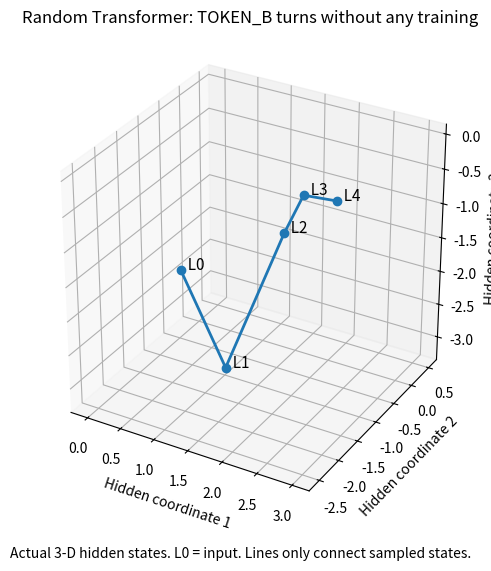
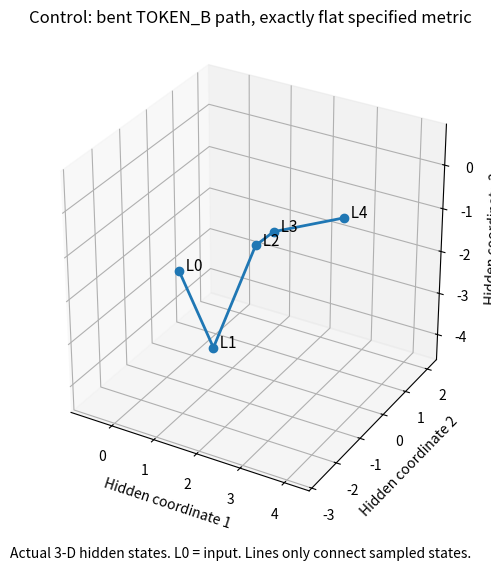

Python code for these plots, in order:
"""Drosophila Q/K experiment.
Source paper: https://arxiv.org/html/2511.03060
Core implementation follows scaled dot-product attention plus a residual update.
The flat-control metric is OUR explicitly specified geometry, not the paper's G.
Run: python drosophila.py
"""
from pathlib import Path
import json
import numpy as np

# Our untrained, attention-only "Drosophila":
# 2 tokens, 3 coordinates, 1 causal attention head, 4 residual layers.
SEED, N_TOKENS, WIDTH, N_LAYERS = 42, 2, 3, 4
rng = np.random.default_rng(SEED)
initial_states = rng.normal(size=(N_TOKENS, WIDTH))
weights = [
    {name: rng.normal(size=(WIDTH, WIDTH)) / np.sqrt(WIDTH)
     for name in ("Q", "K", "V", "O")}
    for _ in range(N_LAYERS)
]

def attention_layer(x, w):
    """Rows are token positions. All positions read the same incoming states."""
    q, k, v = x @ w["Q"], x @ w["K"], x @ w["V"]
    g = q @ k.T                         # Paper's token-to-token "effective metric"
    scores = g / np.sqrt(q.shape[1])
    future_tokens = np.triu(np.ones(g.shape, dtype=bool), k=1)
    scores = np.where(future_tokens, -np.inf, scores)
    exp_scores = np.exp(scores - scores.max(axis=1, keepdims=True))
    attention = exp_scores / exp_scores.sum(axis=1, keepdims=True)
    update = (attention @ v) @ w["O"]
    return x + update, {
        "Q": q, "K": k, "V": v, "G": g,
        "Q_transpose_K": q.T @ k,
        "attention": attention, "update": update,
    }

def forward(x, layers):
    states, ledger = [x.copy()], []
    for w in layers:
        x, details = attention_layer(x, w)
        states.append(x.copy())
        ledger.append(details)
    return np.stack(states), ledger

def path_statistics(points):
    steps = np.diff(points, axis=0)
    lengths = np.linalg.norm(steps, axis=1)
    if np.any(lengths < 1e-12):
        raise ValueError("A zero-length step makes a turning angle undefined.")
    cosines = np.sum(steps[:-1] * steps[1:], axis=1) / (lengths[:-1] * lengths[1:])
    angles = np.degrees(np.arccos(np.clip(cosines, -1.0, 1.0)))
    chord = np.linalg.norm(points[-1] - points[0])
    return angles, lengths.sum() / chord if chord > 1e-12 else float("inf")

states, ledger = forward(initial_states, weights)
angles, ratio = path_statistics(states[:, 1, :])

np.set_printoptions(precision=6, suppress=True)
print(f"Seed: {SEED}; no training; {N_LAYERS * 4 * WIDTH * WIDTH} weight entries; zero biases")
print("\nTOKEN_B's actual hidden states:")
for layer, point in enumerate(states[:, 1, :]):
    print(f"  {layer}: {point}")
print("\nTurning angles (degrees):", angles)
print(f"Path length / endpoint distance: {ratio:.6f}")

print("\nQ/K geometry audit, before each layer:")
for layer, entry in enumerate(ledger, start=1):
    g, alternative = entry["G"], entry["Q_transpose_K"]
    print(f"\nLayer {layer}, G = Q @ K.T:")
    print(g)
    print("  Symmetric?", np.allclose(g, g.T, atol=1e-10, rtol=0))
    print("  Rank:", np.linalg.matrix_rank(g), "of", g.shape[0])
    print("  Eigenvalues of its symmetric part:",
          np.linalg.eigvalsh((g + g.T) / 2))
    print("  Alternative Q.T @ K shape/rank:",
          alternative.shape, np.linalg.matrix_rank(alternative))

output_dir = Path(globals().get("__file__", "drosophila.py")).resolve().parent / "results"
output_dir.mkdir(exist_ok=True)
print("\nCurvature from the paper's literal recipe: NOT WELL-DEFINED in this setup.")
print("This is not a numerical estimate of zero curvature.")

# CONTROL: tie Q = K, using the same projection in every layer.
# This gives a genuine, constant feature-space metric M = W @ W.T.
# IMPORTANT: M is our explicitly chosen control geometry, NOT the paper's G.

shared_qk = weights[0]["Q"].copy()
flat_metric = shared_qk @ shared_qk.T
assert np.linalg.eigvalsh(flat_metric).min() > 0

flat_layers = [
    {"Q": shared_qk.copy(), "K": shared_qk.copy(),
     "V": w["V"].copy(), "O": w["O"].copy()}
    for w in weights
]
flat_states, flat_ledger = forward(initial_states, flat_layers)
flat_angles, flat_ratio = path_statistics(flat_states[:, 1, :])

# The changing token-to-token table is exactly a Gram matrix of the
# current token vectors under this one fixed, flat feature-space ruler.
for x, entry in zip(flat_states[:-1], flat_ledger):
    np.testing.assert_allclose(entry["G"], x @ flat_metric @ x.T, atol=1e-12)

# Measure trajectory bending in the control's own metric, not just Euclidean coordinates.
metric_coordinates = flat_states[:, 1, :] @ shared_qk
metric_angles, metric_ratio = path_statistics(metric_coordinates)

print("CONTROL: same genuine feature-space ruler at every point and every layer")
print("M =\n", flat_metric)
print("M's eigenvalues:", np.linalg.eigvalsh(flat_metric))
print("\nTOKEN_B turning angles, ordinary coordinates:", flat_angles)
print("TOKEN_B turning angles, using M's own ruler:", metric_angles)
print(f"Path / endpoint distance using M: {metric_ratio:.6f}")
print("G = X @ M @ X.T verified at all 4 layers.")
print("The token-to-token G table changes even though M never changes.")

# Check the paper's token-matrix inversion on a slightly longer sequence.
longer_input = np.random.default_rng(314159).normal(size=(4, WIDTH))
_, longer_entry = attention_layer(longer_input, weights[0])
print("\n4-token / 3-coordinate rank check:")
print("G shape:", longer_entry["G"].shape)
print("G rank:", np.linalg.matrix_rank(longer_entry["G"]))
print("G singular values:", np.linalg.svd(longer_entry["G"], compute_uv=False))
print("The ordinary inverse required by the recipe cannot exist exactly.")

# Keep the current X,Q,K identical and reverse only the output projection.
reversed_output = {name: matrix.copy() for name, matrix in weights[0].items()}
reversed_output["O"] *= -1
_, reversed_entry = attention_layer(initial_states, reversed_output)
np.testing.assert_array_equal(ledger[0]["G"], reversed_entry["G"])
np.testing.assert_allclose(ledger[0]["update"], -reversed_entry["update"])
print("\nSame-current-QK intervention: reversing O reverses the entire update.")
print("This shows Q/K alone do not fix motion; it does not refute a theory using V/O too.")

import sympy as sp
from itertools import product

def calculate_curvature(metric, coordinates):
    """Levi-Civita connection and full Riemann tensor for a supplied metric field.

    This does NOT invent a manifold or turn a token-similarity table into a metric.
    The caller must supply coordinates and a symmetric, nondegenerate metric.
    """
    metric = sp.Matrix(metric)
    n = len(coordinates)
    if metric.shape != (n, n):
        raise ValueError(f"{n} coordinates require a {n}×{n} metric; got {metric.shape}.")
    if metric != metric.T:
        raise ValueError("Not symmetric: the standard metric/Levi-Civita recipe does not apply.")
    if metric.det() == 0:
        raise ValueError("Degenerate metric: the required inverse does not exist.")

    inverse = metric.inv()
    gamma = {}
    for a, b, c in product(range(n), repeat=3):
        gamma[a, b, c] = sp.simplify(sum(
            inverse[a, m] * (
                sp.diff(metric[m, c], coordinates[b])
                + sp.diff(metric[m, b], coordinates[c])
                - sp.diff(metric[b, c], coordinates[m])
            ) / 2
            for m in range(n)
        ))

    riemann = {}
    for a, b, c, d in product(range(n), repeat=4):
        expression = (
            sp.diff(gamma[a, d, b], coordinates[c])
            - sp.diff(gamma[a, c, b], coordinates[d])
            + sum(gamma[a, c, m] * gamma[m, d, b]
                  - gamma[a, d, m] * gamma[m, c, b]
                  for m in range(n))
        )
        riemann[a, b, c, d] = sp.trigsimp(sp.simplify(expression))

    ricci = sp.Matrix(n, n, lambda b, d: sum(
        riemann[a, b, a, d] for a in range(n)
    ))
    scalar = sp.trigsimp(sp.simplify(sum(
        inverse[b, d] * ricci[b, d] for b, d in product(range(n), repeat=2)
    )))
    return gamma, riemann, scalar

x, y, z = sp.symbols("x y z", real=True)
flat_gamma, flat_riemann, flat_scalar = calculate_curvature(flat_metric, (x, y, z))
assert all(value == 0 for value in flat_riemann.values())
print("Flat Q=K control: all 81 Riemann-tensor components are EXACTLY zero.")
print("Flat Q=K control: scalar curvature =", flat_scalar)

# Positive control: actual unit sphere, away from its coordinate poles.
theta, phi = sp.symbols("theta phi", real=True)
sphere_metric = sp.diag(1, sp.sin(theta)**2)
_, sphere_riemann, sphere_scalar = calculate_curvature(sphere_metric, (theta, phi))
assert sp.simplify(sphere_scalar - 2) == 0
print("Unit sphere control: scalar curvature =", sphere_scalar)
print("Unit sphere control: Gaussian curvature =", sphere_scalar / 2)

print("\nAttempting the paper's token-to-token G as a hidden-state metric:")
try:
    calculate_curvature(ledger[0]["G"], (x, y, z))
except ValueError as error:
    print("  Rejected:", error)

print("Even pretending its two token labels are two spatial coordinates:")
try:
    calculate_curvature(ledger[0]["G"], (x, y))
except ValueError as error:
    print("  Rejected:", error)

# A modest robustness check, not a replication of the paper's LLM statistics.
# Seeds 0..999 are all used; none are selected based on the outcome.
sweep_rows = []
for seed in range(1000):
    local_rng = np.random.default_rng(seed)
    start = local_rng.normal(size=(N_TOKENS, WIDTH))
    layers = [
        {name: local_rng.normal(size=(WIDTH, WIDTH)) / np.sqrt(WIDTH)
         for name in ("Q", "K", "V", "O")}
        for _ in range(N_LAYERS)
    ]
    trajectory, records = forward(start, layers)
    turn, elongation = path_statistics(trajectory[:, 1, :])
    sweep_rows.append({
        "seed": seed,
        "max_turn_degrees": float(turn.max()),
        "path_chord_ratio": float(elongation),
        "asymmetric_G_count": sum(
            not np.allclose(r["G"], r["G"].T, atol=1e-10, rtol=0)
            for r in records
        ),
    })

bent_count = sum(row["max_turn_degrees"] > 1e-6 for row in sweep_rows)
asymmetric_count = sum(row["asymmetric_G_count"] for row in sweep_rows)
print(f"\nRandom-initialization sweep: {bent_count}/1000 TOKEN_B paths bend.")
print(f"Asymmetric G matrices: {asymmetric_count}/4000 layer evaluations.")
print("Median path / endpoint distance:",
      round(float(np.median([r["path_chord_ratio"] for r in sweep_rows])), 6))

import matplotlib.pyplot as plt

def plot_trajectory(points, title, filename):
    fig = plt.figure(figsize=(8, 6))
    ax = fig.add_subplot(111, projection="3d")
    ax.plot(points[:, 0], points[:, 1], points[:, 2], marker="o", linewidth=2)
    for layer, point in enumerate(points):
        ax.text(*point, f"  L{layer}", fontsize=11)
    # Equal coordinate scale on all axes; no dimensionality reduction.
    midpoint = (points.max(axis=0) + points.min(axis=0)) / 2
    radius = np.ptp(points, axis=0).max() * 0.65
    ax.set_xlim(midpoint[0] - radius, midpoint[0] + radius)
    ax.set_ylim(midpoint[1] - radius, midpoint[1] + radius)
    ax.set_zlim(midpoint[2] - radius, midpoint[2] + radius)
    ax.set_box_aspect((1, 1, 1))
    ax.set_xlabel("Hidden coordinate 1")
    ax.set_ylabel("Hidden coordinate 2")
    ax.set_zlabel("Hidden coordinate 3")
    ax.set_title(title, pad=16)
    fig.text(0.5, 0.025,
             "Actual 3-D hidden states. L0 = input. Lines only connect sampled states.",
             ha="center", fontsize=10)
    fig.savefig(output_dir / filename, dpi=180, bbox_inches="tight")
    plt.show()

plot_trajectory(
    states[:, 1, :],
    "Random Transformer: TOKEN_B turns without any training",
    "random_trajectory.png",
)
plot_trajectory(
    flat_states[:, 1, :],
    "Control: bent TOKEN_B path, exactly flat specified metric",
    "flat_control_trajectory.png",
)


# Basic implementation checks: causal masking, normalized weights, residuals.
for trajectory, records in [(states, ledger), (flat_states, flat_ledger)]:
    for index, entry in enumerate(records):
        np.testing.assert_allclose(entry["attention"].sum(axis=1), 1.0)
        assert entry["attention"][0, 1] == 0.0
        np.testing.assert_allclose(
            trajectory[index + 1], trajectory[index] + entry["update"]
        )
changed_future = initial_states.copy()
changed_future[1] += np.array([0.1, -0.2, 0.3])
changed_states, _ = forward(changed_future, weights)
np.testing.assert_allclose(changed_states[:, 0], states[:, 0], atol=1e-12)
print("Implementation checks passed: causal mask, softmax, residuals, no future-token leakage.")

import csv
import platform

# Save every input, weight, intermediate attention table, and measured result.
def json_ready(value):
    if isinstance(value, np.ndarray):
        return value.tolist()
    if isinstance(value, np.generic):
        return value.item()
    if isinstance(value, dict):
        return {key: json_ready(item) for key, item in value.items()}
    if isinstance(value, (list, tuple)):
        return [json_ready(item) for item in value]
    return value

results = {
    "configuration": {
        "seed": SEED, "tokens": N_TOKENS, "hidden_dimensions": WIDTH,
        "layers": N_LAYERS, "heads": 1, "causal": True,
        "training": False, "biases": "zero", "MLP": False, "normalization": False,
    },
    "initial_states": initial_states,
    "weights": weights,
    "random_model": {
        "states": states, "ledger": ledger,
        "token_B_turning_angles_degrees": angles,
        "token_B_path_chord_ratio": ratio,
        "paper_intrinsic_curvature": None,
        "curvature_status": "Not well-defined by the supplied metric/coordinate recipe",
    },
    "flat_control": {
        "metric_definition": "M = shared_Q @ shared_Q.T, constant on R^3",
        "not_the_papers_G": True,
        "shared_QK": shared_qk, "metric": flat_metric,
        "states": flat_states, "ledger": flat_ledger,
        "euclidean_turning_angles_degrees": flat_angles,
        "metric_turning_angles_degrees": metric_angles,
        "metric_path_chord_ratio": metric_ratio,
        "all_81_riemann_components_exactly_zero": True,
        "scalar_curvature": str(flat_scalar),
    },
    "sphere_positive_control": {
        "metric": "diag(1, sin(theta)^2)",
        "scalar_curvature": str(sphere_scalar),
        "gaussian_curvature": str(sphere_scalar / 2),
    },
    "four_token_rank_check": {
        "input": longer_input, "G": longer_entry["G"],
        "rank": int(np.linalg.matrix_rank(longer_entry["G"])),
    },
    "same_QK_opposite_update_check": True,
    "random_seed_sweep": sweep_rows,
}
(output_dir / "results.json").write_text(
    json.dumps(json_ready(results), indent=2, allow_nan=False), encoding="utf-8"
)

with (output_dir / "trajectories.csv").open("w", newline="", encoding="utf-8") as handle:
    writer = csv.writer(handle)
    writer.writerow(["model", "layer", "token", "coordinate_1", "coordinate_2", "coordinate_3"])
    for model_name, trajectory in [("random", states), ("flat_control", flat_states)]:
        for layer in range(trajectory.shape[0]):
            for token in range(trajectory.shape[1]):
                writer.writerow([model_name, layer, token, *trajectory[layer, token]])
